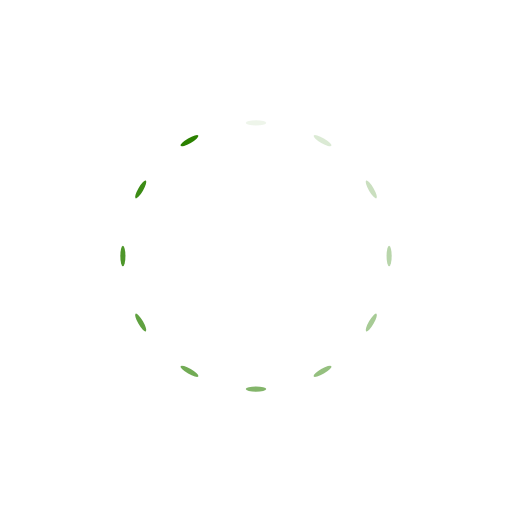
t = 0.00 s
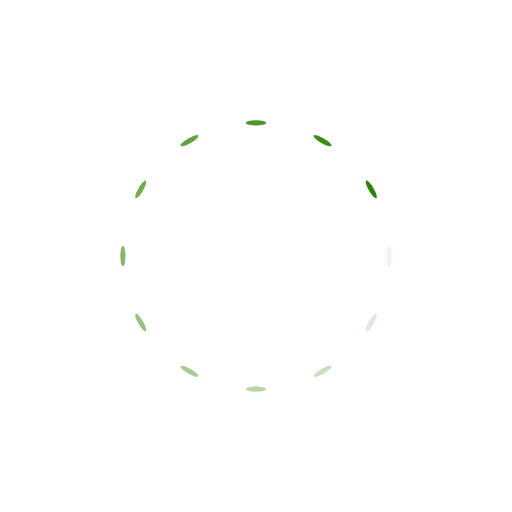
t = 0.25 s
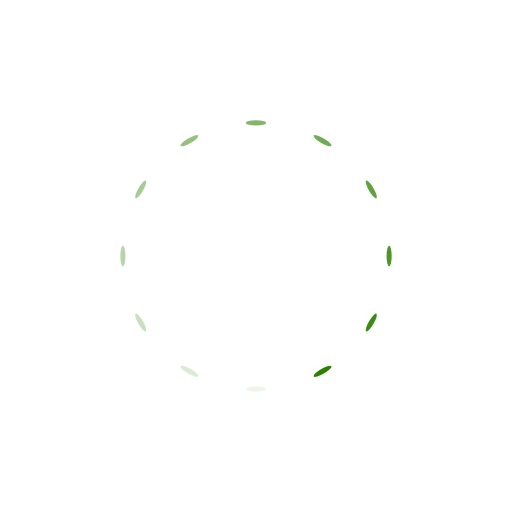
t = 0.50 s
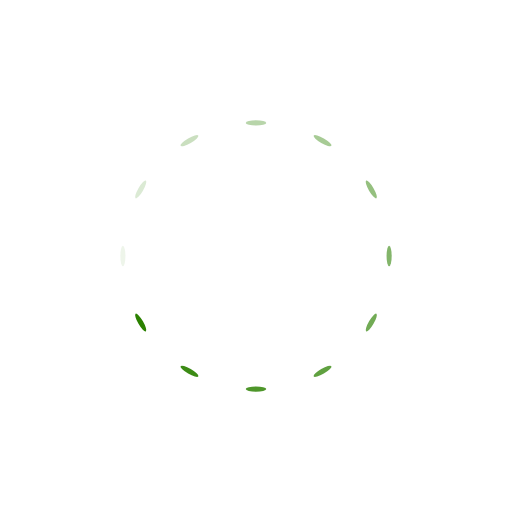
t = 0.75 s

The animated SVG that drew these frames (rendered in a browser with its animation timeline set to each time). Animation: 12 SMIL elements (animate=12); one cycle of 1.00 s, repeats indefinitely.

<?xml version="1.0" encoding="utf-8"?>
<svg xmlns="http://www.w3.org/2000/svg" xmlns:xlink="http://www.w3.org/1999/xlink" style="margin: auto; background: none; display: block; shape-rendering: auto; animation-play-state: running; animation-delay: 0s;" width="307px" height="307px" viewBox="0 0 100 100" preserveAspectRatio="xMidYMid">
<g transform="rotate(0 50 50)" style="animation-play-state: running; animation-delay: 0s;">
  <rect x="48" y="23.5" rx="2" ry="0.5" width="4" height="1" fill="#2b8100" style="animation-play-state: running; animation-delay: 0s;">
    <animate attributeName="opacity" values="1;0" keyTimes="0;1" dur="1s" begin="-0.9166666666666666s" repeatCount="indefinite" style="animation-play-state: running; animation-delay: 0s;"></animate>
  </rect>
</g><g transform="rotate(30 50 50)" style="animation-play-state: running; animation-delay: 0s;">
  <rect x="48" y="23.5" rx="2" ry="0.5" width="4" height="1" fill="#2b8100" style="animation-play-state: running; animation-delay: 0s;">
    <animate attributeName="opacity" values="1;0" keyTimes="0;1" dur="1s" begin="-0.8333333333333334s" repeatCount="indefinite" style="animation-play-state: running; animation-delay: 0s;"></animate>
  </rect>
</g><g transform="rotate(60 50 50)" style="animation-play-state: running; animation-delay: 0s;">
  <rect x="48" y="23.5" rx="2" ry="0.5" width="4" height="1" fill="#2b8100" style="animation-play-state: running; animation-delay: 0s;">
    <animate attributeName="opacity" values="1;0" keyTimes="0;1" dur="1s" begin="-0.75s" repeatCount="indefinite" style="animation-play-state: running; animation-delay: 0s;"></animate>
  </rect>
</g><g transform="rotate(90 50 50)" style="animation-play-state: running; animation-delay: 0s;">
  <rect x="48" y="23.5" rx="2" ry="0.5" width="4" height="1" fill="#2b8100" style="animation-play-state: running; animation-delay: 0s;">
    <animate attributeName="opacity" values="1;0" keyTimes="0;1" dur="1s" begin="-0.6666666666666666s" repeatCount="indefinite" style="animation-play-state: running; animation-delay: 0s;"></animate>
  </rect>
</g><g transform="rotate(120 50 50)" style="animation-play-state: running; animation-delay: 0s;">
  <rect x="48" y="23.5" rx="2" ry="0.5" width="4" height="1" fill="#2b8100" style="animation-play-state: running; animation-delay: 0s;">
    <animate attributeName="opacity" values="1;0" keyTimes="0;1" dur="1s" begin="-0.5833333333333334s" repeatCount="indefinite" style="animation-play-state: running; animation-delay: 0s;"></animate>
  </rect>
</g><g transform="rotate(150 50 50)" style="animation-play-state: running; animation-delay: 0s;">
  <rect x="48" y="23.5" rx="2" ry="0.5" width="4" height="1" fill="#2b8100" style="animation-play-state: running; animation-delay: 0s;">
    <animate attributeName="opacity" values="1;0" keyTimes="0;1" dur="1s" begin="-0.5s" repeatCount="indefinite" style="animation-play-state: running; animation-delay: 0s;"></animate>
  </rect>
</g><g transform="rotate(180 50 50)" style="animation-play-state: running; animation-delay: 0s;">
  <rect x="48" y="23.5" rx="2" ry="0.5" width="4" height="1" fill="#2b8100" style="animation-play-state: running; animation-delay: 0s;">
    <animate attributeName="opacity" values="1;0" keyTimes="0;1" dur="1s" begin="-0.4166666666666667s" repeatCount="indefinite" style="animation-play-state: running; animation-delay: 0s;"></animate>
  </rect>
</g><g transform="rotate(210 50 50)" style="animation-play-state: running; animation-delay: 0s;">
  <rect x="48" y="23.5" rx="2" ry="0.5" width="4" height="1" fill="#2b8100" style="animation-play-state: running; animation-delay: 0s;">
    <animate attributeName="opacity" values="1;0" keyTimes="0;1" dur="1s" begin="-0.3333333333333333s" repeatCount="indefinite" style="animation-play-state: running; animation-delay: 0s;"></animate>
  </rect>
</g><g transform="rotate(240 50 50)" style="animation-play-state: running; animation-delay: 0s;">
  <rect x="48" y="23.5" rx="2" ry="0.5" width="4" height="1" fill="#2b8100" style="animation-play-state: running; animation-delay: 0s;">
    <animate attributeName="opacity" values="1;0" keyTimes="0;1" dur="1s" begin="-0.25s" repeatCount="indefinite" style="animation-play-state: running; animation-delay: 0s;"></animate>
  </rect>
</g><g transform="rotate(270 50 50)" style="animation-play-state: running; animation-delay: 0s;">
  <rect x="48" y="23.5" rx="2" ry="0.5" width="4" height="1" fill="#2b8100" style="animation-play-state: running; animation-delay: 0s;">
    <animate attributeName="opacity" values="1;0" keyTimes="0;1" dur="1s" begin="-0.16666666666666666s" repeatCount="indefinite" style="animation-play-state: running; animation-delay: 0s;"></animate>
  </rect>
</g><g transform="rotate(300 50 50)" style="animation-play-state: running; animation-delay: 0s;">
  <rect x="48" y="23.5" rx="2" ry="0.5" width="4" height="1" fill="#2b8100" style="animation-play-state: running; animation-delay: 0s;">
    <animate attributeName="opacity" values="1;0" keyTimes="0;1" dur="1s" begin="-0.08333333333333333s" repeatCount="indefinite" style="animation-play-state: running; animation-delay: 0s;"></animate>
  </rect>
</g><g transform="rotate(330 50 50)" style="animation-play-state: running; animation-delay: 0s;">
  <rect x="48" y="23.5" rx="2" ry="0.5" width="4" height="1" fill="#2b8100" style="animation-play-state: running; animation-delay: 0s;">
    <animate attributeName="opacity" values="1;0" keyTimes="0;1" dur="1s" begin="0s" repeatCount="indefinite" style="animation-play-state: running; animation-delay: 0s;"></animate>
  </rect>
</g>
<!-- [ldio] generated by https://loading.io/ --></svg>
